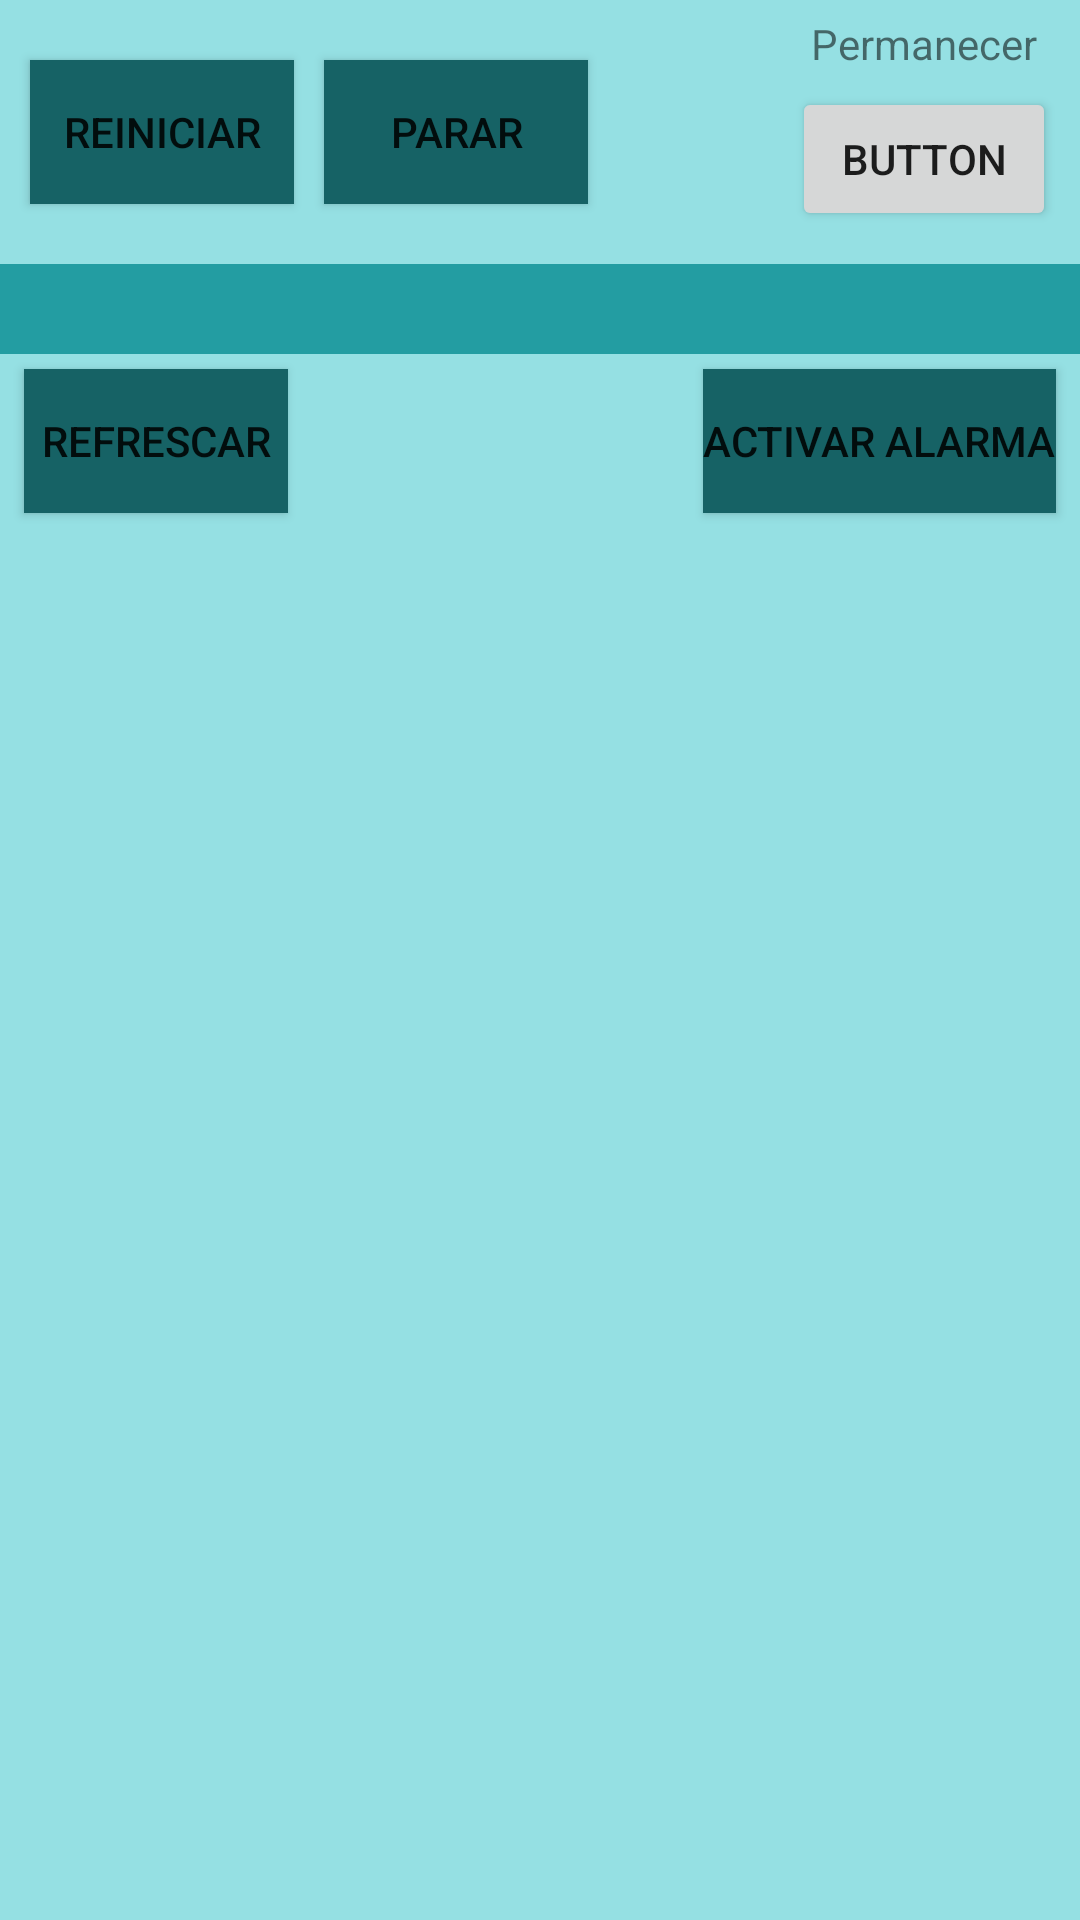

Produce the Android XML layout that renders to this screen, including the resource entries it uses.
<!-- AndroidManifest.xml: application theme Theme.BotonDePanicoV1 -->
<!-- res/layout/activity_buscando_dispositivos_bluetooth.xml -->
<?xml version="1.0" encoding="utf-8"?>
<androidx.constraintlayout.widget.ConstraintLayout xmlns:android="http://schemas.android.com/apk/res/android"
    xmlns:app="http://schemas.android.com/apk/res-auto"
    xmlns:tools="http://schemas.android.com/tools"
    android:layout_width="match_parent"
    android:layout_height="match_parent"
    android:background="#95E0E3"
    tools:context=".bluetooth.BuscandoDispositivosBluetooth">

    <TextView
        android:id="@+id/textView3"
        android:layout_width="wrap_content"
        android:layout_height="wrap_content"
        android:layout_marginTop="5dp"
        android:text="Permanecer"
        app:layout_constraintEnd_toEndOf="@+id/onOffAutoBlue"
        app:layout_constraintStart_toStartOf="@+id/onOffAutoBlue"
        app:layout_constraintTop_toTopOf="parent" />

    <Button
        android:id="@+id/onOffAutoBlue"
        android:layout_width="wrap_content"
        android:layout_height="wrap_content"
        android:layout_marginTop="5dp"
        android:layout_marginEnd="8dp"
        android:onClick="onClickOnOffCambioAutomatico"
        android:text="Button"
        app:layout_constraintEnd_toEndOf="parent"
        app:layout_constraintTop_toBottomOf="@+id/textView3" />

    <Button
        android:id="@+id/buscar"
        android:layout_width="wrap_content"
        android:layout_height="wrap_content"
        android:layout_marginStart="10dp"
        android:layout_marginTop="20dp"
        android:background="#166265"
        android:text="Reiniciar"
        app:layout_constraintStart_toStartOf="parent"
        app:layout_constraintTop_toTopOf="parent" />

    <Button
        android:id="@+id/parar"
        android:layout_width="wrap_content"
        android:layout_height="wrap_content"
        android:layout_marginStart="10dp"
        android:layout_marginTop="20dp"
        android:background="#166265"
        android:text="Parar"
        app:layout_constraintStart_toEndOf="@+id/buscar"
        app:layout_constraintTop_toTopOf="parent" />

    <androidx.constraintlayout.widget.ConstraintLayout
        android:id="@+id/constraintLayout"
        android:layout_width="0dp"
        android:layout_height="30dp"
        android:layout_marginTop="20dp"
        android:background="#239DA2"
        app:layout_constraintEnd_toEndOf="parent"
        app:layout_constraintStart_toStartOf="parent"
        app:layout_constraintTop_toBottomOf="@+id/parar">

    </androidx.constraintlayout.widget.ConstraintLayout>

    <Button
        android:id="@+id/refrescar"
        android:layout_width="wrap_content"
        android:layout_height="wrap_content"
        android:layout_marginStart="8dp"
        android:layout_marginTop="5dp"
        android:background="#166265"
        android:onClick="onClickRefrescarBlue"
        android:text="refrescar"
        app:layout_constraintStart_toStartOf="parent"
        app:layout_constraintTop_toBottomOf="@+id/constraintLayout" />

    <Button
        android:id="@+id/alarmaBlue"
        android:layout_width="wrap_content"
        android:layout_height="wrap_content"
        android:layout_marginTop="5dp"
        android:layout_marginEnd="8dp"
        android:background="#166265"
        android:onClick="onClickAlarmaBlue"
        android:text="Activar alarma"
        app:layout_constraintEnd_toEndOf="parent"
        app:layout_constraintTop_toBottomOf="@+id/constraintLayout" />

    <ListView
        android:id="@+id/listBluetooth"
        android:layout_width="0dp"
        android:layout_height="0dp"
        android:layout_marginStart="10dp"
        android:layout_marginTop="20dp"
        android:layout_marginEnd="10dp"
        android:layout_marginBottom="10dp"
        app:layout_constraintBottom_toBottomOf="parent"
        app:layout_constraintEnd_toEndOf="parent"
        app:layout_constraintStart_toStartOf="parent"
        app:layout_constraintTop_toBottomOf="@+id/alarmaBlue" />

</androidx.constraintlayout.widget.ConstraintLayout>
<!-- resources referenced by this layout -->
<resources>
  <style name="Theme.BotonDePanicoV1" parent="Theme.MaterialComponents.DayNight.DarkActionBar">
          
          <item name="colorPrimary">@color/barra_menu</item>
          <item name="colorPrimaryVariant">@color/purple_700</item>
          <item name="colorOnPrimary">@color/white</item>
          
          
          <item name="colorSecondary">@color/teal_200</item>
          <item name="colorSecondaryVariant">@color/teal_700</item>
          <item name="colorOnSecondary">@color/black</item>
          
          <item name="android:statusBarColor" tools:targetApi="l">?attr/colorPrimaryVariant</item>
          
      </style>
  <color name="barra_menu">#166265</color>
  <color name="purple_700">#FF3700B3</color>
  <color name="white">#FFFFFFFF</color>
  <color name="teal_200">#FF03DAC5</color>
  <color name="teal_700">#FF018786</color>
  <color name="black">#FF000000</color>
</resources>
